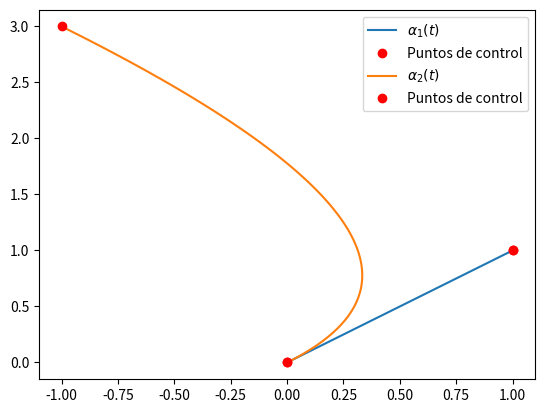
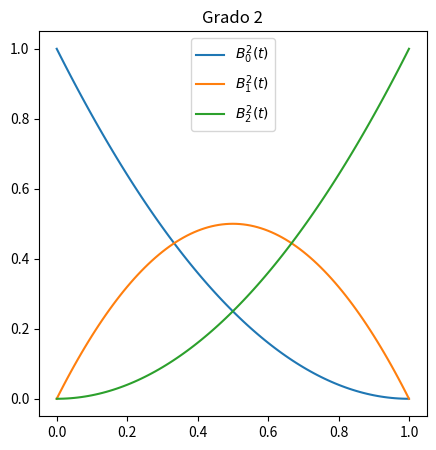
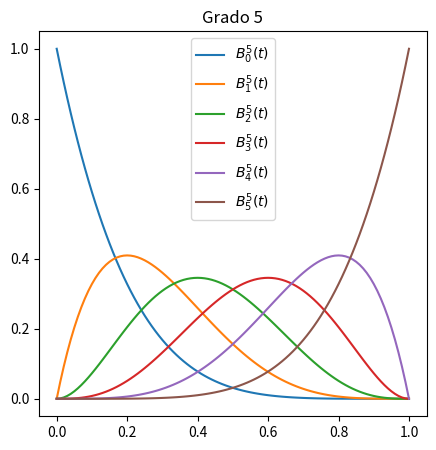

Source code (Python) for these figures, in order:
import matplotlib.pyplot as plt
import numpy as np
import math


def plot_berstein(x, n) :
    for i in range(n+1) :
        y = [math.comb(n,i)*(t**i)*(1-t)**(n-i) for t in x]
        s = "$B_" + str(i) + "^" + str(n) + "(t)$"
        plt.plot(x, y, '-', label = s)
    plt.legend()
    plt.title("Grado " + str(n))
    plt.show()

def plot_examples_bezier_curve(t) :
    x = [i for i in t]
    y = [i for i in t]
    plt.plot(x, y, '-', label = "$α_1(t)$")
    plt.plot([0,1], [0,1], 'ro', label = "Puntos de control")
    plt.legend()
    plt.show()
    x = [i*(2-3*i) for i in t]
    y = [i*(i+2) for i in t]
    plt.plot(x, y, '-', label = "$α_2(t)$")
    plt.plot([0,1,-1], [0,1,3], 'ro', label = "Puntos de control")
    plt.legend()
    plt.show()


delta = 0.01
N = 100
x = [i*delta for i in range(N+1)]


plot_examples_bezier_curve(x)

fig = plt.figure(figsize = (5,5))
plot_berstein(x, 2)

fig = plt.figure(figsize = (5,5))
plot_berstein(x, 5)
